Run: headless pygame with SDL's dummy video driver; simulated clock (each Clock.tick advances the game by its frame time, no real sleeping); random seed 0; keys injected as events and as key.get_pressed() state; mouse plan: one left click at the window centre at the start of phase 2, then a move to the lower-right quarter at the start of phase 3.
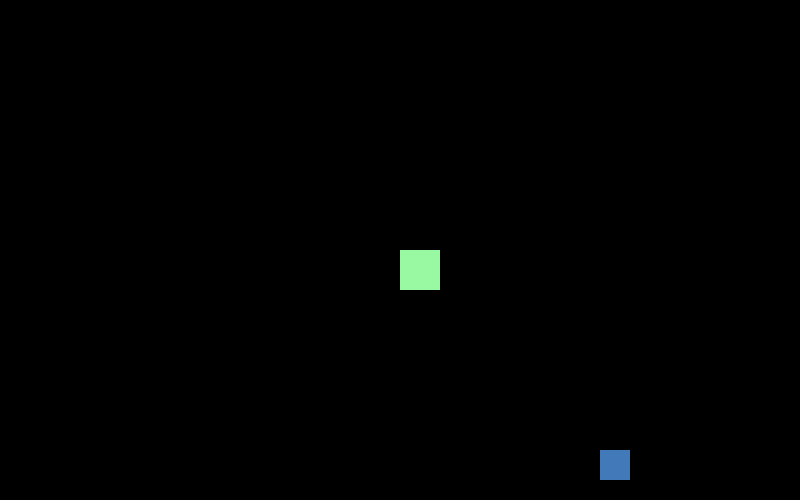
Frame 1 of 4 · flips 1–60 · no input
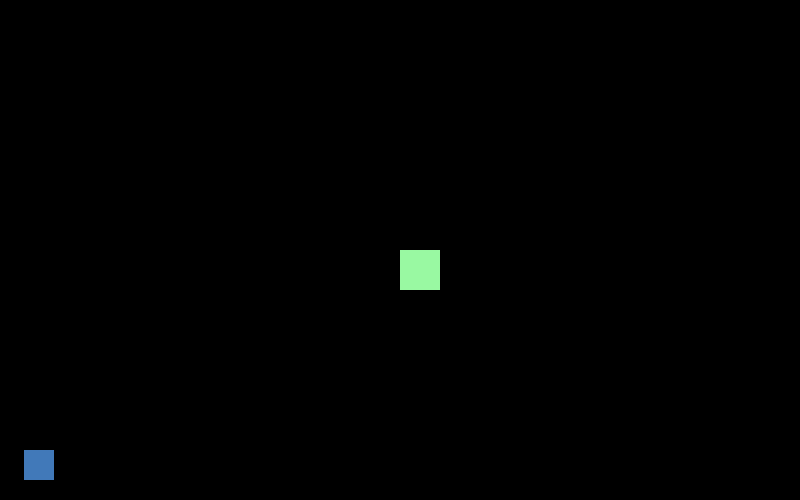
Frame 2 of 4 · flips 61–180 · clicked the window centre · tapped SPACE, RETURN · held RIGHT (→), D
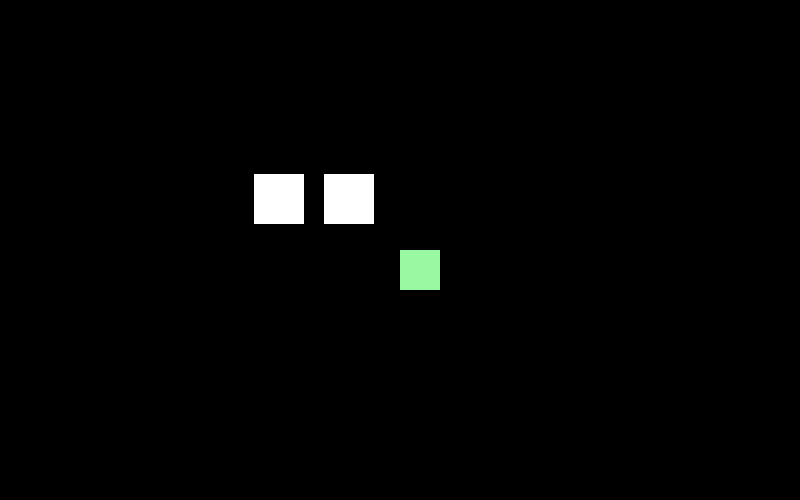
Frame 3 of 4 · flips 181–300 · moved the mouse to the lower-right quarter · held DOWN (↓), S
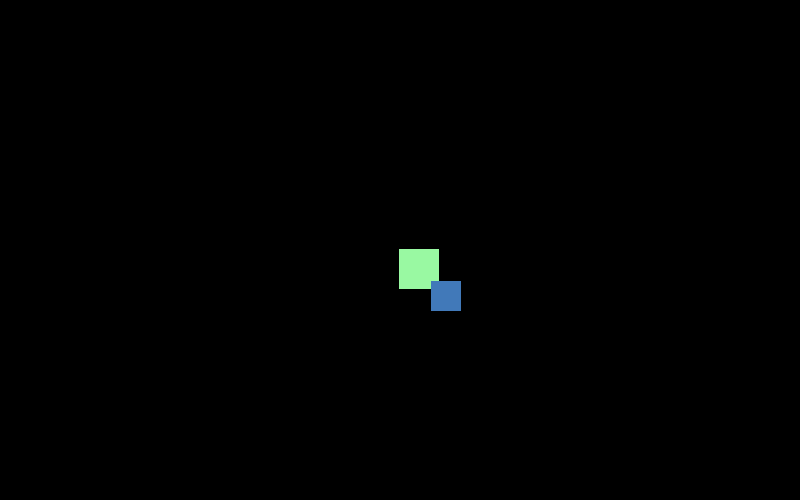
Frame 4 of 4 · flips 301–420 · held LEFT (←), A, UP (↑), W

The pygame program that drew these frames:

from typing import List, Tuple, Dict, Union
import pygame, uuid, sys
from random import randint

SCREEN_WIDTH = 800
SCREEN_HEIGHT = 500

CELL_DIMESIONS = 50
FPS = 60

class Body:
    def __init__(self, width: float, height: float, x: float =0, y: float =0, collidable=False):
        self.__id = uuid.uuid4()
        self.__width = width
        self.__height = height
        self.__coords: pygame.Vector2 = pygame.Vector2(x,y)
        self.__body = pygame.Rect(x,y, width, height);
        self.__color: Tuple[int, int, int] = (randint(55, 255), randint(55, 255),randint(55, 255))
        self.__collidable = collidable
        self.__previous_coords: pygame.Vector2 = self.__coords
        ...
    def is_collidable(self) -> bool:
        return self.__collidable

    def get_id(self):
        return self.__id

    def get_width(self):
        return self.__width

    def get_height(self):
        return self.__height

    def get_body(self):
        return self.__body
    def get_coords(self):
        return self.__coords
    def get_color(self):
        return self.__color

    def set_width(self, new_value: float):
        self.__width = new_value

    def set_height(self, new_value: float):
        self.__height = new_value

    def set_body(self, new_value: pygame.Rect):
        self.__body = new_value
        self.__coords = pygame.Vector2(self.__body.topleft)

    def set_color(self, new_value: Tuple[int,int,int]):
        self.__color = new_value


    def check_against_collidables(self, new_coords:pygame.Vector2, collidables) -> List[Tuple[object,bool, bool]]:
        return check_against_collidables(self, new_coords, collidables)

    def _move(self, x: Union[float, None] = None, y: Union[float, None] = None, collidables: List[object] = []):
        new_coords = pygame.Vector2(self.__coords)
        if x is not None:
            new_coords.x = x
        if y is not None:
            new_coords.y = y
        self.check_against_collidables(new_coords, collidables)

        self.__coords = new_coords
        self.update_body()

    def _move_v(self, new_coords: pygame.Vector2, collidables: List[object] = []):
        self._move(new_coords.x, new_coords.y, collidables)
        self.update_body()

    def _translate(self, dx: Union[float, None] = None, dy: Union[float, None] = None, collidables: List[object] = []):
        new_coords = pygame.Vector2(self.__coords)
        if dx is not None:
            new_coords.x += dx
        if dy is not None:
            new_coords.y += dy
        self.check_against_collidables(new_coords, collidables)

        self.__coords = new_coords
        self.update_body()

    def _translate_v(self, delta: pygame.Vector2, collidables: List[object] = []):
        self._translate(delta.x, delta.y, collidables)
        self.update_body()
    def update_body(self):
        self.__body.topleft = (int(self.__coords.x), int(self.__coords.y))

    def draw(self, screen:pygame.Surface, camera):
        pygame.draw.rect(screen, self.get_color(), camera.apply(self.get_body()))

class Camera:
    def __init__(self, screen_width: int, screen_height: int):
        # Camera offset (what gets applied to world coords to map to screen coords)
        self.offset = pygame.Vector2(0, 0)
        self.screen_width = screen_width
        self.screen_height = screen_height

    def update(self, target: Body):
        """
        Update camera offset based on target (usually the player).
        Centers the target on the screen.
        """
        # Center the camera on the target
        target_coords = target.get_coords()
        self.offset.x = target_coords.x - self.screen_width // 2
        self.offset.y = target_coords.y - self.screen_height // 2

    def apply(self, rect: pygame.Rect) -> pygame.Rect:
        """
        Return a new rect shifted by the camera offset for drawing.
        """
        return rect.copy().move(-self.offset.x, -self.offset.y)

class Entity(Body):
    def __init__(self, health:float = 300, attack: float = 300):
        super().__init__(40, 40)
        self.__speed = 300
        self.__health: float = health
        self.__attack: float = attack

    def move(self, dx: Union[float, None] = None, dy: Union[float, None] = None, dt: Union[float, None] = None, collidables:List[object]=[]):
        if dt is not None:
            if dx is not None: dx *= self.__speed * dt
            if dy is not None: dy *= self.__speed * dt
        else:
            if dx is not None: dx *= self.__speed
            if dy is not None: dy *= self.__speed
        super()._translate(dx, dy, collidables)


global_item_count = 0
class Interactable:
    def __init__(self) -> None:
        pass
class Item(Interactable):
    counter = 0
    def __init__(self, id=None):
        if id is None:
            id = Item.counter
            Item.counter += 1
        self.__id = id
        self.body = pygame.Rect(0,0, 10,10)
        print("New Item:", self.__id);
    def copy(self):
        return Item(id=self.__id)
    def drop(self):
        print(f"Dropped Item: {self.__id}")
        ...
    def __repr__(self) -> str:
        return f"Item: {self.__id}"

class Weapon(Item):
    def __init__(self) -> None:
        super().__init__()
    def attack(self, *args, **kwargs):
        ...
class Sword(Weapon):
    def __init__(self) -> None:
        super().__init__()
    def attack(self, *args, **kwargs):
        ...



class Wall(Body):
    def __init__(self, x, y) -> None:
        super().__init__(CELL_DIMESIONS,CELL_DIMESIONS, x, y, collidable=True)
        self.set_color((0xff,0xff,0xff))

class World:
    def __init__(self) -> None:
        self.__walls: List[Wall] = []
        self.__entities: List[Entity] = []
    def add_wall(self, wall: Wall):
        self.__walls.append(wall)

    def add_entity(self, entity: Entity):
        self.__entities.append(entity)
    def get_collidables(self) -> List[Body]:
        # Return all solid objects
        return [w for w in self.__walls if w.is_collidable()]

class Player(Entity):
    def __init__(self):
        super().__init__()
        self.id = "player"
        self.__inventory: List[Item|None] = [ None for _ in range(40) ]
        self.interface_items: List[Interactable] = []
        self.__direction: float = 0 # angle from the vertical/bearing?
        self.__relative_to_screen_position: pygame.Vector2 = pygame.Vector2(0,0)
    def get_inventory(self):
        return [item.copy() if item is not None else None for item in self.__inventory.copy()]

    def add_to_inventory(self, item:Item|None, position:int|None=None):
        if item is None: raise Exception("Item can not be none")
        if position is not None:
            current = item
            while current != None and position < len(self.__inventory):
                t_ = self.__inventory[position]
                self.__inventory[position] = current
                current = t_
                position += 1
            if current is None:
                return
            if position >= len(self.__inventory):
                current.drop()
                return
        else:
            for i,v in enumerate(self.__inventory):
                if v is None:
                    self.__inventory[i] = item
                    return
    def __check_for_items(self, world_items:List[Item]):
        items = []
        for item in world_items:
            if self.get_body().colliderect(item.body):  # Check if the current item's rect collides
                items.append(item);
        return items

    def update(self, *args, **kwargs):
        return
        self.__direction = 0

        pygame.mouse.get_pos()
        self.interface_items = self.__check_for_items(kwargs["items"]);
            



def check_against_collidables(this: Body, new_coords:pygame.Vector2, collidables: List[Body]):
    new_rect = pygame.Rect(new_coords, pygame.Vector2(this.get_body().size))
    old_coords = this.get_coords()

    colliding = []
    # print(len(collidables))
    x, x_object = 0, object()
    y, y_object = 0, object()
    # use this_body as this_bodies rect dimenstions. use new_coords as coords as
    # this_body has old coords to be updated
    this_body = this.get_body()
    for other in collidables:
        other_body = other.get_body()
        if other_body.x < new_coords.x + this_body.width and new_coords.x < other_body.x + other_body.width:
            # check collision from this going left
            b = other_body.x + other_body.width
            if b > new_coords.x:
                x = b
            # check collision from this going right
            elif new_coords.x + this_body.w > other_body.x:
                x = other_body.x - this_body.w
            

    return [(object(),False,False)]

def sort_bodies(bodies: list[Body]) -> list[Body]:
    # for b in bodies:
    #     print(f"{b.get_id}: {b.get_coords().y}, {b.get_body().y}")
    return sorted(bodies, key=lambda b: b.get_coords().y)

if __name__ == "__main__":
    pygame.init()
    player = Player()
    screen = pygame.display.set_mode((SCREEN_WIDTH, SCREEN_HEIGHT))
    pygame.display.set_caption("Game")
    clock = pygame.time.Clock()


    bodies: Dict[str,Body] = {
        "player":player,
        "body_1": Body(30, 30, 200,200, collidable=True),
        "wall_1":Wall(500,500),
        "wall_2":Wall(430,500),
    }

    running = True
    cam = Camera(SCREEN_WIDTH, SCREEN_HEIGHT)

    while running:
        print("new render")
        dt = clock.tick(FPS) / 1000  # Get time passed in seconds (convert ms to seconds)
        for event in pygame.event.get():
            if event.type == pygame.QUIT:
                running = False

        keys = pygame.key.get_pressed()

        p_direction = pygame.Vector2(0,0)
        # Check each key and move the player accordingly
        if keys[pygame.K_a]:
            p_direction.x += -1
        if keys[pygame.K_d]:
            p_direction.x += 1
        if keys[pygame.K_w]:
            p_direction.y += -1
        if keys[pygame.K_s]:
            p_direction.y += 1
        if p_direction.magnitude() > 0:p_direction = p_direction.normalize()
        player.move(p_direction.x, p_direction.y, dt, collidables=[bodies["body_1"], bodies["wall_1"], bodies["wall_2"]])
        player.update()
        cam.update(player)


        screen.fill((0,0,0))
        bodies_draw = sort_bodies([v for _,v in bodies.items()])
        for e in bodies_draw:
            e.draw(screen, cam);
            # pygame.draw.rect(screen, e.get_color(), cam.apply(e.get_body()))

        pygame.display.flip()
    pygame.quit()
    sys.exit()
